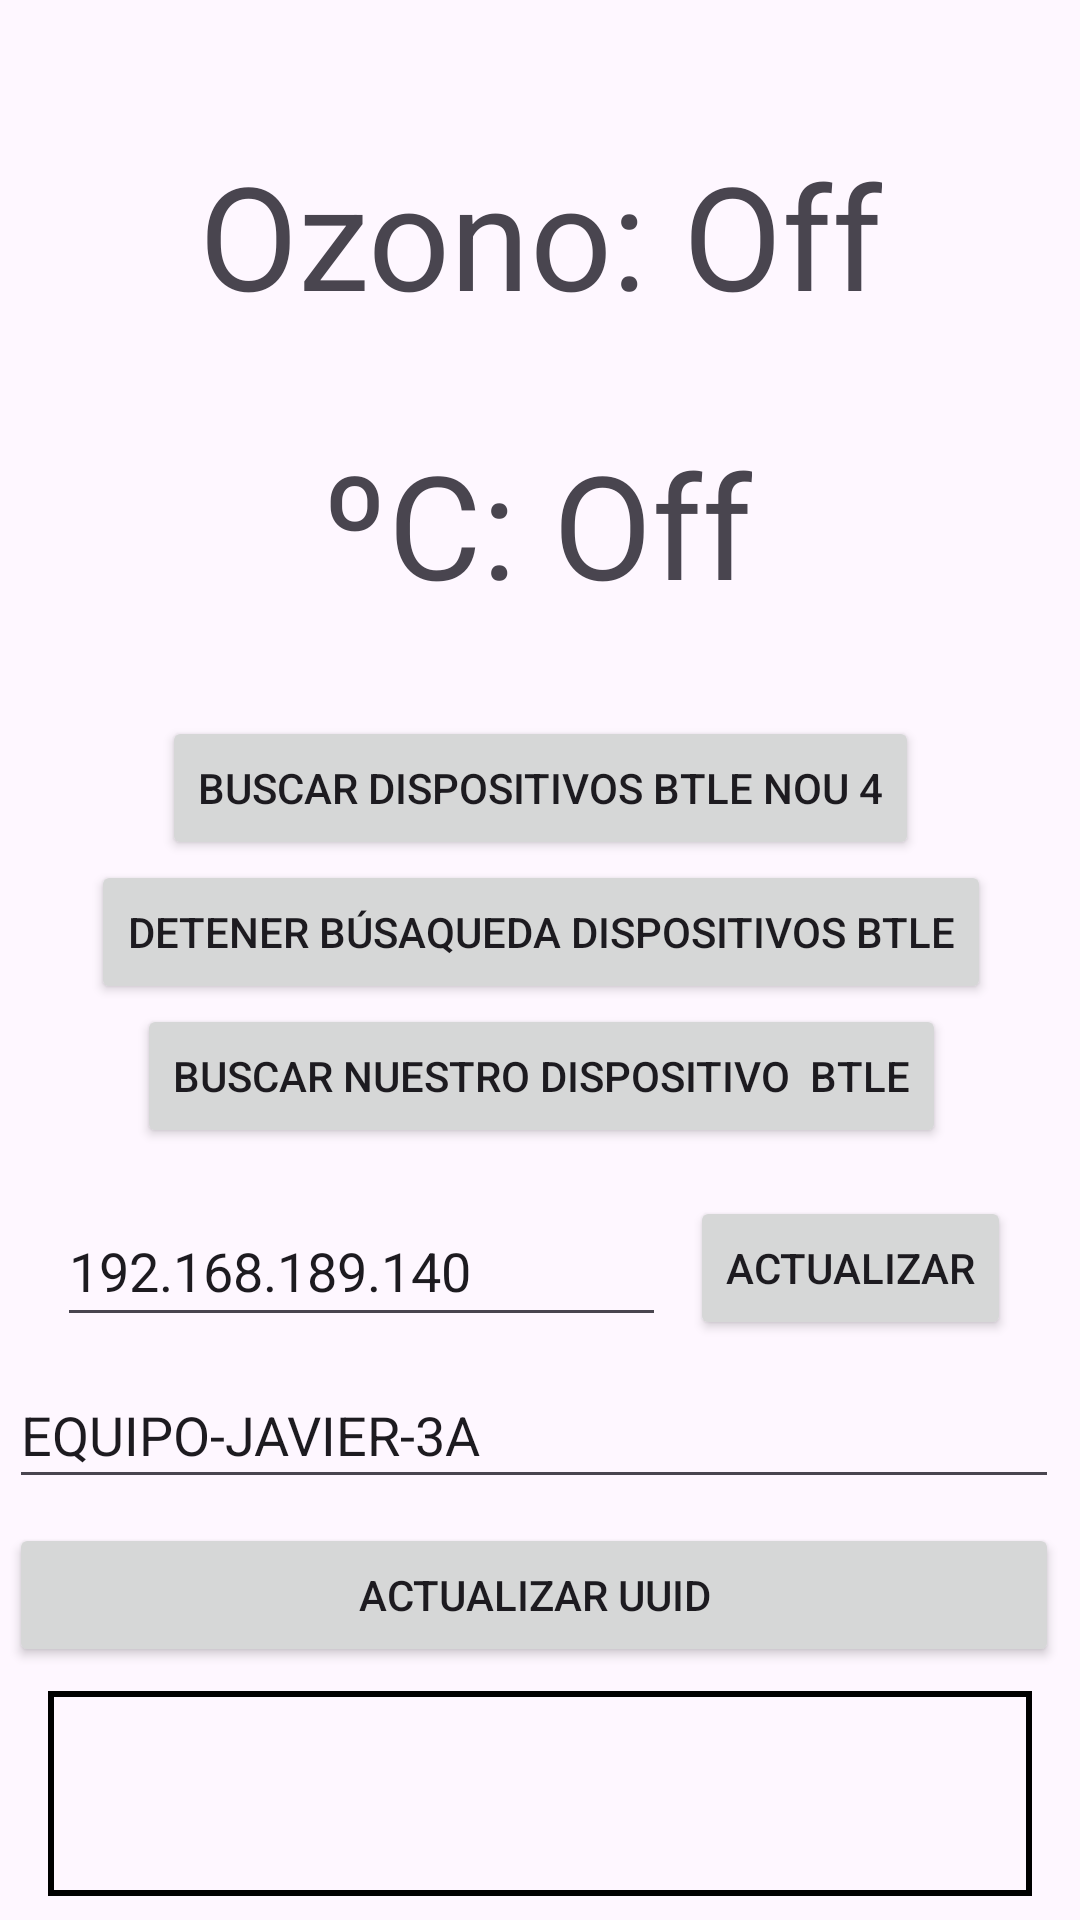

Android layout source for this screen:
<!-- AndroidManifest.xml: application theme Theme.Proyecto3A -->
<!-- res/layout/tab2.xml -->
<androidx.constraintlayout.widget.ConstraintLayout xmlns:android="http://schemas.android.com/apk/res/android"
    xmlns:app="http://schemas.android.com/apk/res-auto"
    xmlns:tools="http://schemas.android.com/tools"
    android:layout_width="match_parent"
    android:layout_height="match_parent">

    <Button
        android:id="@+id/submitIP2"
        android:layout_width="wrap_content"
        android:layout_height="wrap_content"
        android:layout_marginStart="8dp"
        android:onClick="actualizarIP"
        android:text="Actualizar"
        app:layout_constraintBottom_toBottomOf="@+id/serverIP"
        app:layout_constraintStart_toEndOf="@+id/serverIP"
        app:layout_constraintTop_toTopOf="@+id/serverIP"
        app:layout_constraintVertical_bias="0.0" />

    <EditText
        android:id="@+id/elegirUuid"
        android:layout_width="350dp"
        android:layout_height="46dp"
        android:layout_marginTop="8dp"
        android:ems="10"
        android:hint="Beacon UUID"
        android:inputType="text"
        android:text="EQUIPO-JAVIER-3A"
        app:layout_constraintEnd_toEndOf="@+id/submitIP2"
        app:layout_constraintStart_toStartOf="@+id/serverIP"
        app:layout_constraintTop_toBottomOf="@+id/serverIP" />

    <Button
        android:id="@+id/botonBuscarDispositivosBTLE"
        android:layout_width="wrap_content"
        android:layout_height="wrap_content"
        android:layout_marginTop="32dp"
        android:onClick="botonBuscarDispositivosBTLEPulsado"
        android:text="Buscar Dispositivos BTLE nou 4"
        app:layout_constraintEnd_toEndOf="parent"
        app:layout_constraintStart_toStartOf="parent"
        app:layout_constraintTop_toBottomOf="@+id/valor2" />

    <Button
        android:id="@+id/botonDetenerBusquedaDispositivosBTLE"
        android:layout_width="wrap_content"
        android:layout_height="wrap_content"
        android:onClick="botonDetenerBusquedaDispositivosBTLEPulsado"
        android:text="Detener búsaqueda Dispositivos BTLE"
        app:layout_constraintEnd_toEndOf="@+id/botonBuscarDispositivosBTLE"
        app:layout_constraintStart_toStartOf="@+id/botonBuscarDispositivosBTLE"
        app:layout_constraintTop_toBottomOf="@+id/botonBuscarDispositivosBTLE" />

    <Button
        android:id="@+id/botonBuscarNuestroDispositivoBTLE"
        android:layout_width="wrap_content"
        android:layout_height="wrap_content"
        android:onClick="botonBuscarNuestroDispositivoBTLEPulsado"
        android:text="Buscar nuestro dispositivo  BTLE"
        app:layout_constraintEnd_toEndOf="@+id/botonDetenerBusquedaDispositivosBTLE"
        app:layout_constraintStart_toStartOf="@+id/botonDetenerBusquedaDispositivosBTLE"
        app:layout_constraintTop_toBottomOf="@+id/botonDetenerBusquedaDispositivosBTLE" />

    <TextView
        android:id="@+id/valor1"
        android:layout_width="wrap_content"
        android:layout_height="wrap_content"
        android:layout_marginTop="46dp"
        android:text="Ozono: Off"
        android:textSize="48sp"
        app:layout_constraintEnd_toEndOf="parent"
        app:layout_constraintStart_toStartOf="parent"
        app:layout_constraintTop_toTopOf="parent" />

    <TextView
        android:id="@+id/valor2"
        android:layout_width="wrap_content"
        android:layout_height="wrap_content"
        android:layout_marginTop="32dp"
        android:text="ºC: Off"
        android:textSize="48sp"
        app:layout_constraintEnd_toEndOf="@+id/valor1"
        app:layout_constraintHorizontal_bias="0.487"
        app:layout_constraintStart_toStartOf="@+id/valor1"
        app:layout_constraintTop_toBottomOf="@+id/valor1" />

    <ImageView
        android:id="@+id/valor1_image"
        android:layout_width="wrap_content"
        android:layout_height="wrap_content"
        android:visibility="invisible"
        app:layout_constraintStart_toEndOf="@+id/valor1"
        app:layout_constraintTop_toTopOf="@+id/valor1"
        app:srcCompat="@android:drawable/ic_notification_overlay" />

    <ImageView
        android:id="@+id/valor2_image"
        android:layout_width="wrap_content"
        android:layout_height="wrap_content"
        android:visibility="invisible"
        app:layout_constraintStart_toEndOf="@+id/valor2"
        app:layout_constraintTop_toTopOf="@+id/valor2"
        app:srcCompat="@android:drawable/ic_notification_overlay" />

    <ImageView
        android:id="@+id/image_buscarDispositivos"
        android:layout_width="wrap_content"
        android:layout_height="wrap_content"
        android:visibility="invisible"
        app:layout_constraintStart_toEndOf="@+id/botonBuscarDispositivosBTLE"
        app:layout_constraintTop_toTopOf="@+id/botonBuscarDispositivosBTLE"
        app:srcCompat="@android:drawable/ic_notification_overlay" />

    <ImageView
        android:id="@+id/image_buscarNuestro"
        android:layout_width="wrap_content"
        android:layout_height="wrap_content"
        android:visibility="invisible"
        app:layout_constraintStart_toEndOf="@+id/botonBuscarNuestroDispositivoBTLE"
        app:layout_constraintTop_toBottomOf="@+id/botonDetenerBusquedaDispositivosBTLE"
        app:srcCompat="@android:drawable/ic_notification_overlay" />

    <androidx.core.widget.NestedScrollView
        android:id="@+id/nestedScrollView"
        android:layout_width="0dp"
        android:layout_height="0dp"
        android:layout_marginStart="16dp"
        android:layout_marginTop="8dp"
        android:layout_marginEnd="16dp"
        android:layout_marginBottom="8dp"
        android:background="@drawable/border_drawable"
        android:fillViewport="true"
        app:layout_constraintBottom_toBottomOf="parent"
        app:layout_constraintEnd_toEndOf="parent"
        app:layout_constraintStart_toStartOf="parent"
        app:layout_constraintTop_toBottomOf="@+id/actualizarUuid">

        <LinearLayout
            android:id="@+id/contenedorBeacons"
            android:layout_width="match_parent"
            android:layout_height="wrap_content"
            android:orientation="vertical">

        </LinearLayout>
    </androidx.core.widget.NestedScrollView>

    <EditText
        android:id="@+id/serverIP"
        android:layout_width="203dp"
        android:layout_height="47dp"
        android:layout_marginTop="16dp"
        android:layout_marginEnd="120dp"
        android:ems="10"
        android:hint="Server IP"
        android:inputType="text"
        android:text="192.168.189.140"
        app:layout_constraintEnd_toEndOf="@+id/botonBuscarNuestroDispositivoBTLE"
        app:layout_constraintStart_toStartOf="@+id/botonBuscarNuestroDispositivoBTLE"
        app:layout_constraintTop_toBottomOf="@+id/botonBuscarNuestroDispositivoBTLE" />

    <Button
        android:id="@+id/actualizarUuid"
        android:layout_width="0dp"
        android:layout_height="wrap_content"
        android:layout_marginTop="8dp"
        android:onClick="actualizarUuid"
        android:text="Actualizar UUID"
        app:layout_constraintEnd_toEndOf="@+id/elegirUuid"
        app:layout_constraintStart_toStartOf="@+id/elegirUuid"
        app:layout_constraintTop_toBottomOf="@+id/elegirUuid" />

</androidx.constraintlayout.widget.ConstraintLayout>
<!-- resources referenced by this layout -->
<resources>
  <!-- drawable border_drawable (drawable) -->
  <?xml version="1.0" encoding="utf-8"?>
  <shape xmlns:android="http://schemas.android.com/apk/res/android">
      <solid android:color="@android:color/transparent"/> 
      <stroke
          android:width="2dp"
          android:color="#000000"/>
      <padding
          android:left="4dp"
          android:top="4dp"
          android:right="4dp"
          android:bottom="4dp"/>
  </shape>
  <style name="Theme.Proyecto3A" parent="Base.Theme.Proyecto3A" />
  <style name="Base.Theme.Proyecto3A" parent="Theme.Material3.DayNight.NoActionBar">
          
          
      </style>
</resources>
